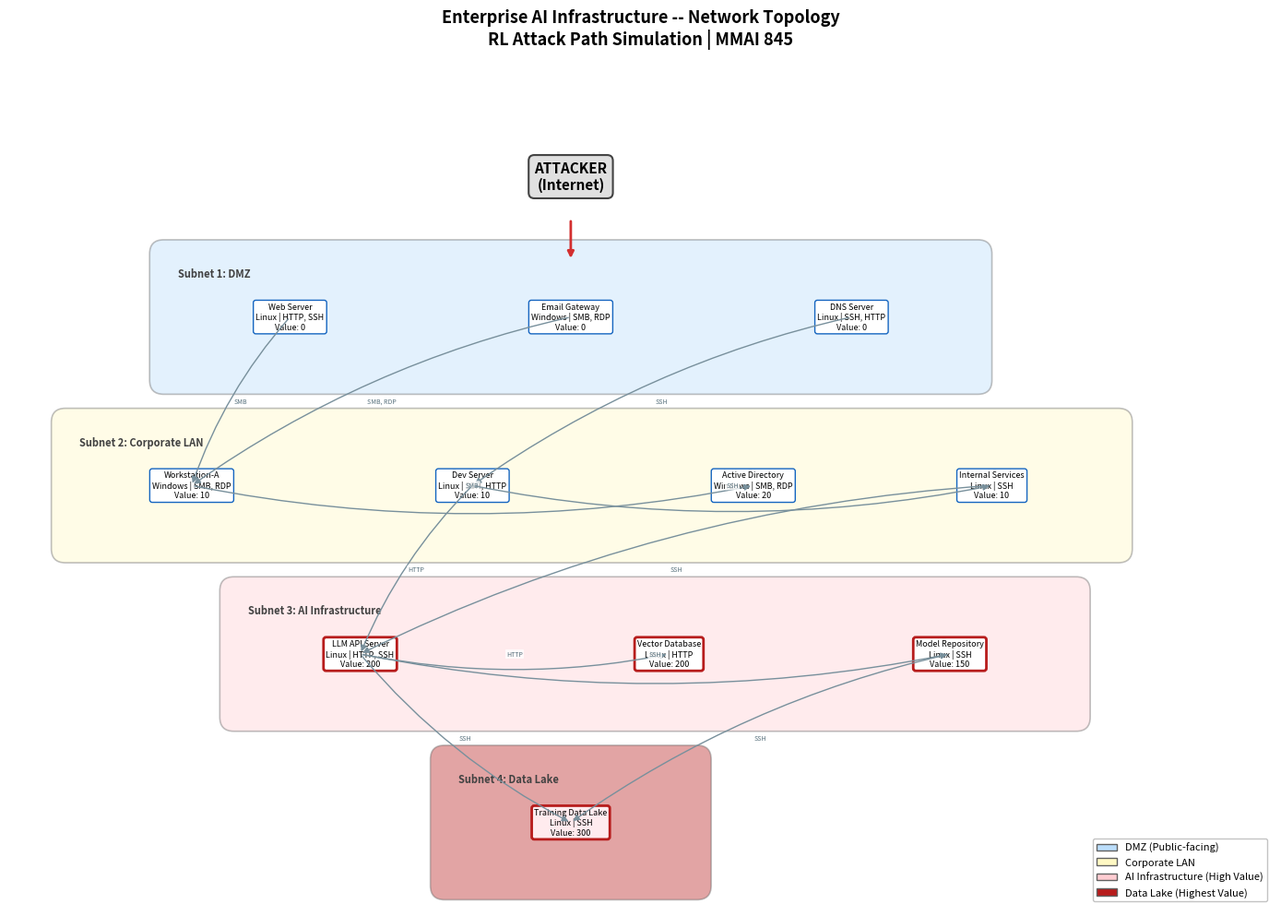

Python code for this plot:
"""
topology_diagram.py
-------------------
Generates a visual network topology diagram of the AI-infrastructure
scenario using matplotlib. No external graph libraries required.

Author: Syed Ali Turab
Course: MMAI 845 -- Reinforcement Learning

The diagram shows:
- Subnet zones with colour coding (grey/blue/yellow/red/darkred)
- Individual hosts with their OS, services, and reward values
- Firewall-allowed connections as directed arrows
- AI infrastructure and Data Lake highlighted as high-value targets
"""

from __future__ import annotations

from pathlib import Path

import matplotlib

matplotlib.use("Agg")

import matplotlib.patches as mpatches  # noqa: E402
import matplotlib.pyplot as plt  # noqa: E402
from matplotlib.patches import FancyBboxPatch  # noqa: E402

# ---------------------------------------------------------------------------
# Layout data — derived from network_config.py
# ---------------------------------------------------------------------------

SUBNETS = {
    0: {"name": "Subnet 0: Internet", "color": "#E0E0E0", "y": 5.0, "hosts": []},
    1: {
        "name": "Subnet 1: DMZ",
        "color": "#BBDEFB",
        "y": 4.0,
        "hosts": [
            {"id": "(1,0)", "label": "Web Server\nLinux | HTTP, SSH\nValue: 0", "x": 1.5},
            {"id": "(1,1)", "label": "Email Gateway\nWindows | SMB, RDP\nValue: 0", "x": 3.5},
            {"id": "(1,2)", "label": "DNS Server\nLinux | SSH, HTTP\nValue: 0", "x": 5.5},
        ],
    },
    2: {
        "name": "Subnet 2: Corporate LAN",
        "color": "#FFF9C4",
        "y": 2.8,
        "hosts": [
            {"id": "(2,0)", "label": "Workstation-A\nWindows | SMB, RDP\nValue: 10", "x": 0.8},
            {"id": "(2,1)", "label": "Dev Server\nLinux | SSH, HTTP\nValue: 10", "x": 2.8},
            {"id": "(2,2)", "label": "Active Directory\nWindows | SMB, RDP\nValue: 20", "x": 4.8},
            {"id": "(2,3)", "label": "Internal Services\nLinux | SSH\nValue: 10", "x": 6.5},
        ],
    },
    3: {
        "name": "Subnet 3: AI Infrastructure",
        "color": "#FFCDD2",
        "y": 1.6,
        "hosts": [
            {"id": "(3,0)", "label": "LLM API Server\nLinux | HTTP, SSH\nValue: 200", "x": 2.0},
            {"id": "(3,1)", "label": "Vector Database\nLinux | HTTP\nValue: 200", "x": 4.2},
            {"id": "(3,2)", "label": "Model Repository\nLinux | SSH\nValue: 150", "x": 6.2},
        ],
    },
    4: {
        "name": "Subnet 4: Data Lake",
        "color": "#B71C1C",
        "y": 0.4,
        "hosts": [
            {"id": "(4,0)", "label": "Training Data Lake\nLinux | SSH\nValue: 300", "x": 3.5},
        ],
    },
}

# Firewall-allowed connections: (source_host, target_host, services)
CONNECTIONS = [
    ("(1,0)", "(2,0)", "SMB"),
    ("(1,1)", "(2,0)", "SMB, RDP"),
    ("(1,2)", "(2,1)", "SSH"),
    ("(2,0)", "(2,2)", "SMB"),
    ("(2,1)", "(2,3)", "SSH"),
    ("(2,1)", "(3,0)", "HTTP"),
    ("(2,3)", "(3,0)", "SSH"),
    ("(3,0)", "(3,1)", "HTTP"),
    ("(3,0)", "(3,2)", "SSH"),
    ("(3,0)", "(4,0)", "SSH"),
    ("(3,2)", "(4,0)", "SSH"),
]


def generate_topology_diagram(
    output_path: str = "results/plots/network_topology.png",
    figsize: tuple[float, float] = (14, 10),
    dpi: int = 150,
) -> None:
    """Generate and save the network topology diagram.

    Parameters
    ----------
    output_path : str
        Where to save the PNG.
    figsize : tuple
        Figure dimensions.
    dpi : int
        Resolution.
    """
    out = Path(output_path)
    out.parent.mkdir(parents=True, exist_ok=True)

    fig, ax = plt.subplots(figsize=figsize)
    ax.set_xlim(-0.5, 8.5)
    ax.set_ylim(-0.2, 5.8)
    ax.set_aspect("equal")
    ax.axis("off")

    host_positions = {}

    # Draw subnet zones and hosts
    for subnet_id, subnet in SUBNETS.items():
        if not subnet["hosts"]:
            # Attacker entry point
            ax.annotate(
                "ATTACKER\n(Internet)",
                xy=(3.5, subnet["y"]),
                fontsize=11,
                fontweight="bold",
                ha="center",
                va="center",
                bbox=dict(
                    boxstyle="round,pad=0.4",
                    facecolor=subnet["color"],
                    edgecolor="#424242",
                    linewidth=1.5,
                ),
            )
            host_positions["attacker"] = (3.5, subnet["y"])
            continue

        # Zone background
        xs = [h["x"] for h in subnet["hosts"]]
        zone_left = min(xs) - 0.9
        zone_right = max(xs) + 0.9
        zone_rect = FancyBboxPatch(
            (zone_left, subnet["y"] - 0.45),
            zone_right - zone_left,
            0.9,
            boxstyle="round,pad=0.1",
            facecolor=subnet["color"],
            edgecolor="#616161",
            linewidth=1.2,
            alpha=0.4,
            zorder=0,
        )
        ax.add_patch(zone_rect)
        ax.text(
            zone_left + 0.1,
            subnet["y"] + 0.35,
            subnet["name"],
            fontsize=8,
            fontweight="bold",
            color="#424242",
            va="top",
        )

        # Host boxes
        for host in subnet["hosts"]:
            is_high_value = subnet_id >= 3
            edge_color = "#B71C1C" if is_high_value else "#1565C0"
            face_color = "#FFF" if subnet_id < 4 else "#FFEBEE"
            lw = 2.0 if is_high_value else 1.0

            ax.annotate(
                host["label"],
                xy=(host["x"], subnet["y"]),
                fontsize=6.5,
                ha="center",
                va="center",
                bbox=dict(
                    boxstyle="round,pad=0.3",
                    facecolor=face_color,
                    edgecolor=edge_color,
                    linewidth=lw,
                ),
            )
            host_positions[host["id"]] = (host["x"], subnet["y"])

    # Draw connections
    for src, tgt, services in CONNECTIONS:
        if src in host_positions and tgt in host_positions:
            src_pos = host_positions[src]
            tgt_pos = host_positions[tgt]
            ax.annotate(
                "",
                xy=tgt_pos,
                xytext=src_pos,
                arrowprops=dict(
                    arrowstyle="-|>",
                    color="#78909C",
                    lw=1.0,
                    connectionstyle="arc3,rad=0.1",
                ),
            )
            mid_x = (src_pos[0] + tgt_pos[0]) / 2
            mid_y = (src_pos[1] + tgt_pos[1]) / 2
            ax.text(
                mid_x,
                mid_y,
                services,
                fontsize=5,
                color="#546E7A",
                ha="center",
                va="center",
                bbox=dict(
                    boxstyle="round,pad=0.15", facecolor="white", edgecolor="none", alpha=0.8
                ),
            )

    # Draw attacker arrow to DMZ
    ax.annotate(
        "",
        xy=(3.5, 4.4),
        xytext=(3.5, 4.7),
        arrowprops=dict(arrowstyle="-|>", color="#D32F2F", lw=2.0),
    )

    # Title and legend
    ax.set_title(
        "Enterprise AI Infrastructure -- Network Topology\n" "RL Attack Path Simulation | MMAI 845",
        fontsize=13,
        fontweight="bold",
        pad=15,
    )

    legend_items = [
        mpatches.Patch(facecolor="#BBDEFB", edgecolor="#616161", label="DMZ (Public-facing)"),
        mpatches.Patch(facecolor="#FFF9C4", edgecolor="#616161", label="Corporate LAN"),
        mpatches.Patch(
            facecolor="#FFCDD2", edgecolor="#616161", label="AI Infrastructure (High Value)"
        ),
        mpatches.Patch(facecolor="#B71C1C", edgecolor="#616161", label="Data Lake (Highest Value)"),
    ]
    ax.legend(
        handles=legend_items,
        loc="lower right",
        fontsize=8,
        framealpha=0.9,
        edgecolor="#BDBDBD",
    )

    plt.tight_layout()
    plt.savefig(out, dpi=dpi, bbox_inches="tight", facecolor="white")
    plt.close()
    print(f"[topology] Saved diagram to {out}")


if __name__ == "__main__":
    generate_topology_diagram()
